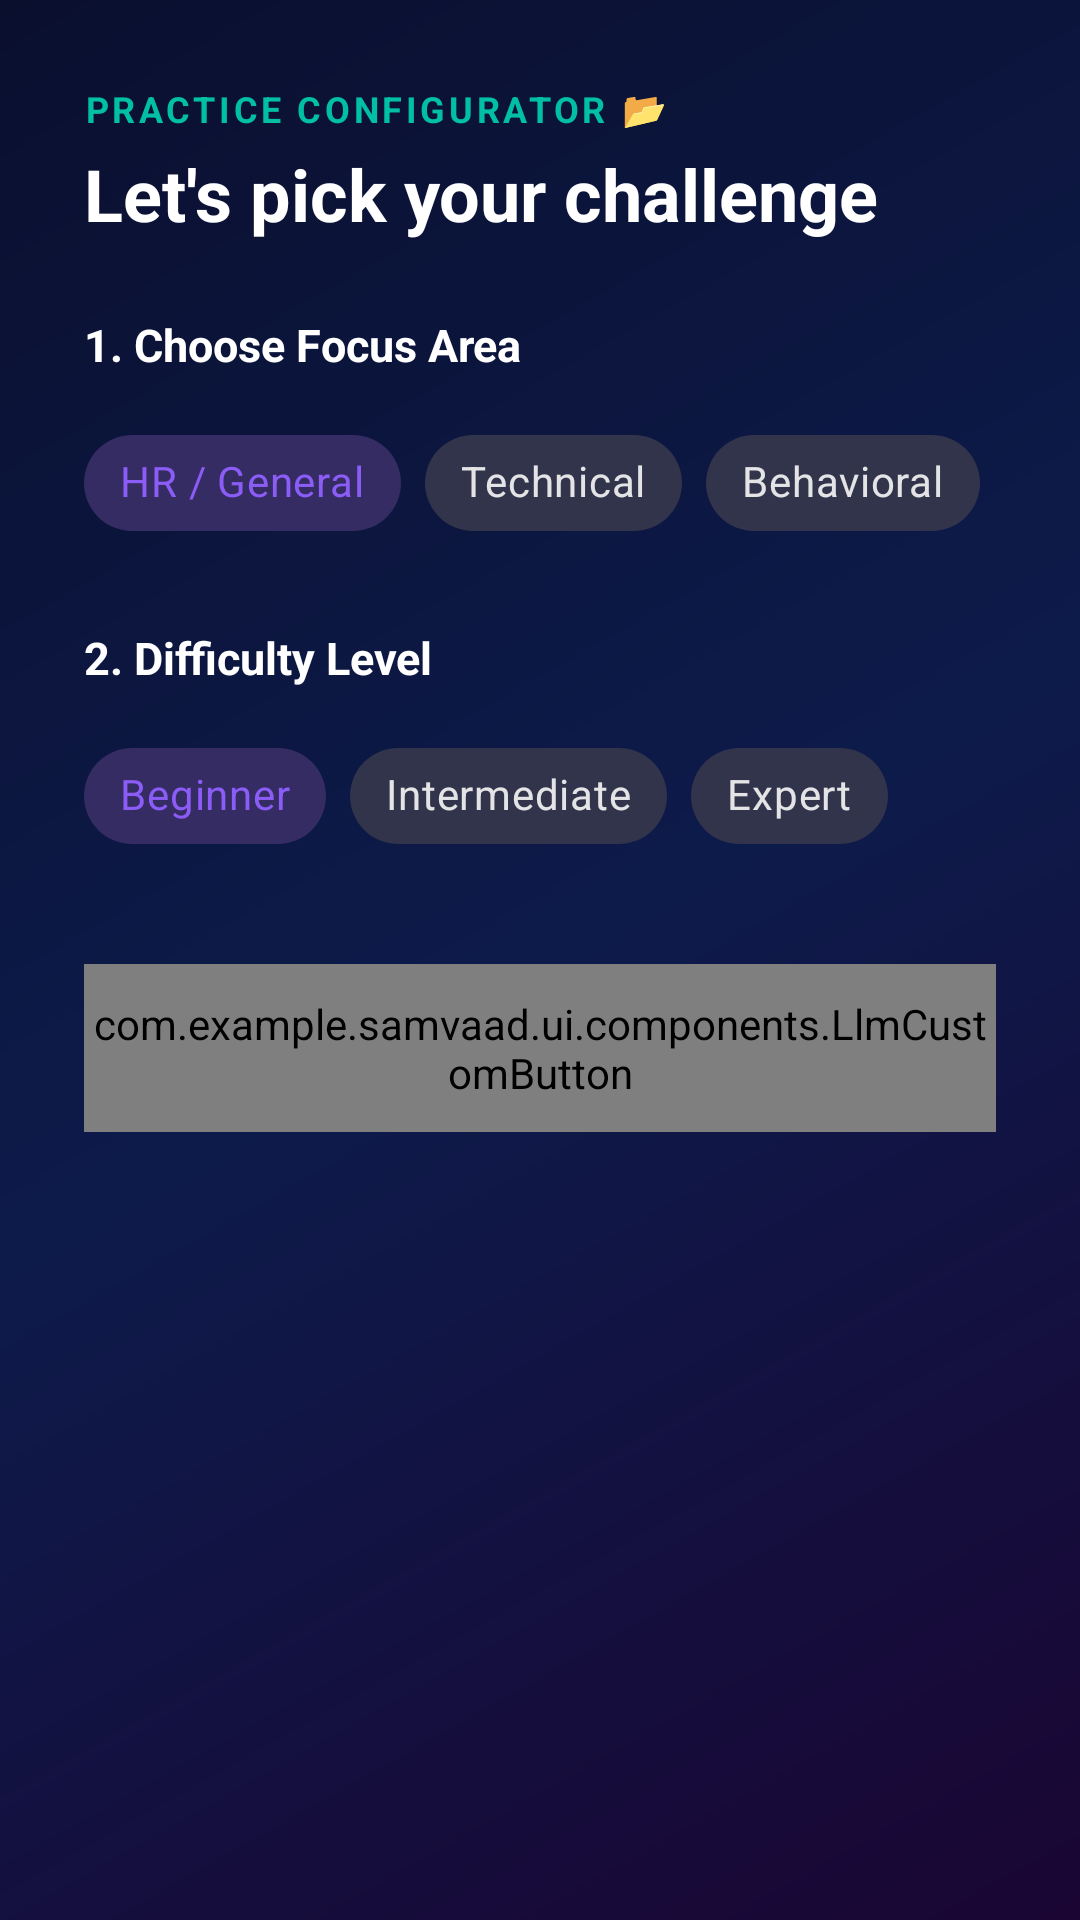

Layout XML and referenced resources for this Android screen:
<!-- AndroidManifest.xml: application theme Theme.Samvaad -->
<!-- res/layout/bottom_sheet_vault_category.xml -->
<?xml version="1.0" encoding="utf-8"?>
<LinearLayout xmlns:android="http://schemas.android.com/apk/res/android"
    xmlns:app="http://schemas.android.com/apk/res-auto"
    android:layout_width="match_parent"
    android:layout_height="wrap_content"
    android:background="@drawable/main_gradient_bg"
    android:orientation="vertical"
    android:padding="28dp">

    <TextView
        android:layout_width="wrap_content"
        android:layout_height="wrap_content"
        android:text="Practice Configurator 📂"
        android:textColor="@color/teal_accent"
        android:textSize="12sp"
        android:textStyle="bold"
        android:textAllCaps="true"
        android:letterSpacing="0.1" />

    <TextView
        android:layout_width="wrap_content"
        android:layout_height="wrap_content"
        android:layout_marginTop="4dp"
        android:text="Let's pick your challenge"
        android:textColor="@color/text_primary"
        android:textSize="24sp"
        android:textStyle="bold" />

    
    <TextView
        android:layout_width="wrap_content"
        android:layout_height="wrap_content"
        android:layout_marginTop="24dp"
        android:text="1. Choose Focus Area"
        android:textColor="@color/text_primary"
        android:textSize="15sp"
        android:textStyle="bold" />

    <com.google.android.material.chip.ChipGroup
        android:id="@+id/cg_vault_category"
        android:layout_width="match_parent"
        android:layout_height="wrap_content"
        android:layout_marginTop="12dp"
        app:singleSelection="true"
        app:selectionRequired="true">

        <com.google.android.material.chip.Chip
            android:id="@+id/chip_vault_hr"
            style="@style/Widget.MaterialComponents.Chip.Choice"
            android:layout_width="wrap_content"
            android:layout_height="wrap_content"
            android:text="HR / General"
            android:checked="true" />

        <com.google.android.material.chip.Chip
            android:id="@+id/chip_vault_tech"
            style="@style/Widget.MaterialComponents.Chip.Choice"
            android:layout_width="wrap_content"
            android:layout_height="wrap_content"
            android:text="Technical" />

        <com.google.android.material.chip.Chip
            android:id="@+id/chip_vault_behavioral"
            style="@style/Widget.MaterialComponents.Chip.Choice"
            android:layout_width="wrap_content"
            android:layout_height="wrap_content"
            android:text="Behavioral" />
    </com.google.android.material.chip.ChipGroup>

    
    <TextView
        android:layout_width="wrap_content"
        android:layout_height="wrap_content"
        android:layout_marginTop="24dp"
        android:text="2. Difficulty Level"
        android:textColor="@color/text_primary"
        android:textSize="15sp"
        android:textStyle="bold" />

    <com.google.android.material.chip.ChipGroup
        android:id="@+id/cg_vault_difficulty"
        android:layout_width="match_parent"
        android:layout_height="wrap_content"
        android:layout_marginTop="12dp"
        app:singleSelection="true"
        app:selectionRequired="true">

        <com.google.android.material.chip.Chip
            android:id="@+id/chip_diff_beg"
            style="@style/Widget.MaterialComponents.Chip.Choice"
            android:layout_width="wrap_content"
            android:layout_height="wrap_content"
            android:text="Beginner"
            android:checked="true" />

        <com.google.android.material.chip.Chip
            android:id="@+id/chip_diff_int"
            style="@style/Widget.MaterialComponents.Chip.Choice"
            android:layout_width="wrap_content"
            android:layout_height="wrap_content"
            android:text="Intermediate" />

        <com.google.android.material.chip.Chip
            android:id="@+id/chip_diff_exp"
            style="@style/Widget.MaterialComponents.Chip.Choice"
            android:layout_width="wrap_content"
            android:layout_height="wrap_content"
            android:text="Expert" />
    </com.google.android.material.chip.ChipGroup>

    <com.example.samvaad.ui.components.LlmCustomButton
        android:id="@+id/btn_apply_vault_config"
        android:layout_width="match_parent"
        android:layout_height="56dp"
        android:layout_marginTop="32dp"
        android:text="View Scenarios →"
        android:textAllCaps="false"
        android:textColor="@color/white"
        android:textSize="16sp"
        android:textStyle="bold"
        app:backgroundTint="@color/primary_purple"
        app:cornerRadius="16dp" />

    <View
        android:layout_width="match_parent"
        android:layout_height="24dp" />

</LinearLayout>
<!-- resources referenced by this layout -->
<resources>
  <color name="primary_purple">#8B5CF6</color>
  <color name="teal_accent">#00BFA5</color>
  <color name="text_primary">#FFFFFF</color>
  <color name="white">#FFFFFFFF</color>
  <!-- drawable main_gradient_bg (drawable) -->
  <?xml version="1.0" encoding="utf-8"?>
  <shape xmlns:android="http://schemas.android.com/apk/res/android">
      <gradient
          android:angle="135"
          android:startColor="#1A0533"
          android:centerColor="#0D1B4B"
          android:endColor="#0A0F2E"
          android:type="linear" />
  </shape>
  <style name="Theme.Samvaad" parent="Base.Theme.Samvaad" />
  <style name="Base.Theme.Samvaad" parent="Theme.Material3.DayNight.NoActionBar">
  
          
          <item name="colorPrimary">#8B5CF6</item>
          <item name="colorOnPrimary">#FFFFFF</item>
          <item name="colorPrimaryContainer">#3D1FA3</item>
          <item name="colorOnPrimaryContainer">#E8DEFF</item>
  
          <item name="colorSecondary">#00BFA5</item>
          <item name="colorOnSecondary">#FFFFFF</item>
          <item name="colorSecondaryContainer">#003731</item>
          <item name="colorOnSecondaryContainer">#70EFDE</item>
  
          <item name="colorTertiary">#3B82F6</item>
          <item name="colorOnTertiary">#FFFFFF</item>
          <item name="colorTertiaryContainer">#0A2472</item>
          <item name="colorOnTertiaryContainer">#D6E4FF</item>
  
          
          <item name="colorSurface">#1A1D36</item>
          <item name="colorOnSurface">#FFFFFF</item>
          <item name="colorSurfaceVariant">#1A1D36</item>
          <item name="colorOnSurfaceVariant">#9CA3AF</item>
          <item name="colorSurfaceContainer">#161B35</item>
          <item name="colorSurfaceContainerHigh">#1E2340</item>
          <item name="colorSurfaceContainerHighest">#0F132A</item>
  
          
          <item name="colorOnBackground">#FFFFFF</item>
          <item name="android:colorBackground">#0A0F24</item>
          <item name="android:windowBackground">#0A0F24</item>
  
          
          <item name="colorOutline">#334D6BE0</item>
          <item name="colorOutlineVariant">#22FFFFFF</item>
  
          
          <item name="colorError">#EF4444</item>
          <item name="colorOnError">#FFFFFF</item>
  
          
          <item name="android:textColorPrimary">@color/text_primary</item>
          <item name="android:textColorSecondary">@color/text_secondary</item>
          <item name="android:textColorHint">@color/text_hint</item>
  
          
          <item name="android:statusBarColor">#0A0F24</item>
          <item name="android:navigationBarColor">#0A0F24</item>
          <item name="android:windowLightStatusBar" tools:targetApi="23">false</item>
          <item name="android:windowLightNavigationBar" tools:targetApi="27">false</item>
  
          
          <item name="colorControlHighlight">#228B5CF6</item>
          <item name="rippleColor">#228B5CF6</item>
  
          
          <item name="shapeAppearanceSmallComponent">@style/ShapeSmall</item>
          <item name="shapeAppearanceMediumComponent">@style/ShapeMedium</item>
          <item name="shapeAppearanceLargeComponent">@style/ShapeLarge</item>
  
      </style>
  <color name="text_secondary">#B0BEC5</color>
  <color name="text_hint">#78909C</color>
  <style name="ShapeSmall" parent="ShapeAppearance.Material3.SmallComponent">
          <item name="cornerSize">10dp</item>
      </style>
  <style name="ShapeMedium" parent="ShapeAppearance.Material3.MediumComponent">
          <item name="cornerSize">14dp</item>
      </style>
  <style name="ShapeLarge" parent="ShapeAppearance.Material3.LargeComponent">
          <item name="cornerSize">18dp</item>
      </style>
</resources>
